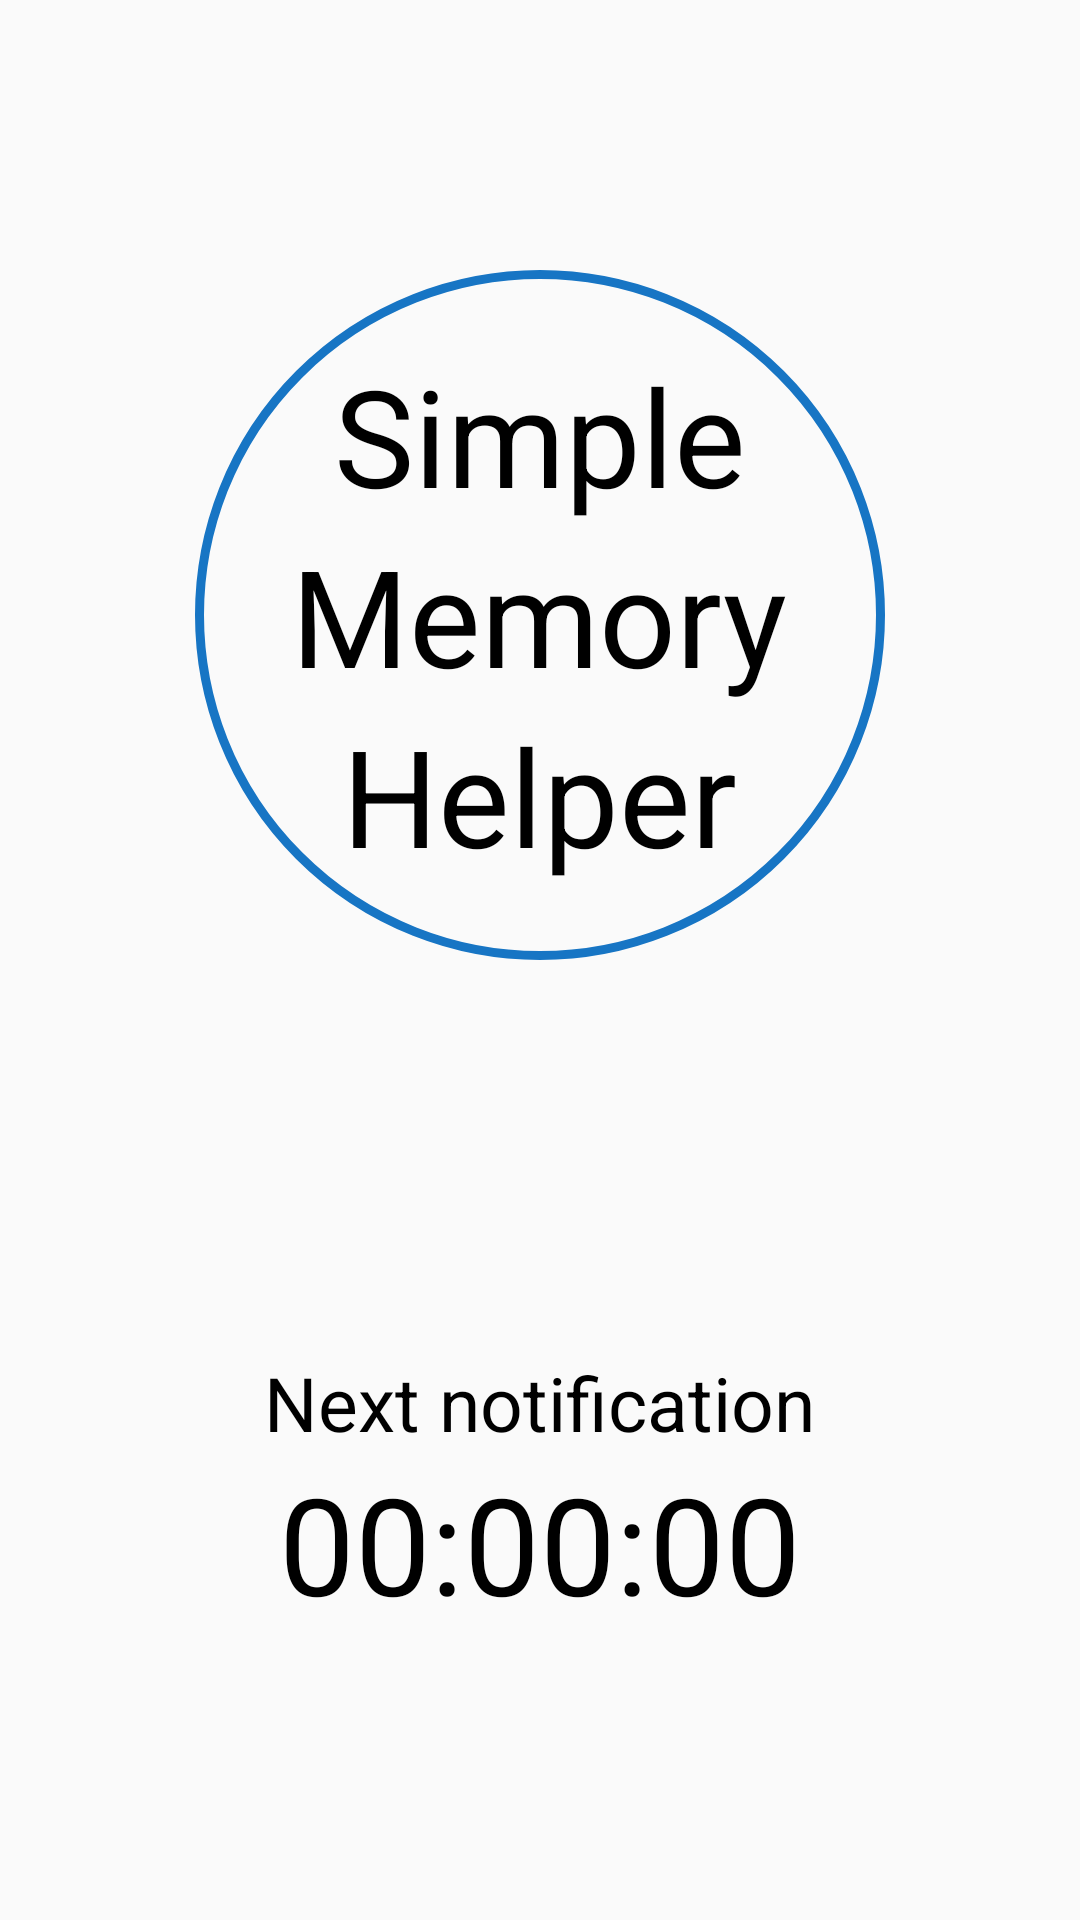

This screen was rendered from an Android layout file. Write that file and the resources it references.
<!-- AndroidManifest.xml: activity theme Theme.AppCompat.Light.NoActionBar -->
<!-- res/layout/activity_main.xml -->
<LinearLayout xmlns:android="http://schemas.android.com/apk/res/android"
    xmlns:tools="http://schemas.android.com/tools"
    android:layout_width="match_parent"
    android:layout_height="match_parent"
    android:orientation="vertical"
    tools:context=".MainActivity"
    android:weightSum="10">

    <LinearLayout
        android:layout_width="match_parent"
        android:layout_height="0dp"
        android:layout_weight="5"
        android:gravity="bottom|center">

        <LinearLayout
            android:layout_width="230dp"
            android:layout_height="230dp"
            android:orientation="vertical"
            android:gravity="center"
            android:layout_marginTop="10dp"
            android:background="@drawable/circle_shape">

            <TextView
                style="@style/CustomTitleTextView"
                android:text="@string/title_text_simple" />
            <TextView
                style="@style/CustomTitleTextView"
                android:text="@string/title_text_memory" />
            <TextView
                style="@style/CustomTitleTextView"
                android:text="@string/title_text_helper" />

        </LinearLayout>
    </LinearLayout>

    <LinearLayout
        android:layout_width="match_parent"
        android:layout_height="0dp"
        android:layout_weight="5"
        android:gravity="center">

        <LinearLayout
            android:layout_width="match_parent"
            android:layout_height="wrap_content"
            android:orientation="vertical"
            android:gravity="center"
            android:layout_margin="35dp">

            <Button
                android:onClick="manageWordsOnClick"
                android:text="@string/manage_words_text"
                android:layout_marginBottom="35dp"
                style="@style/CustomButton"/>

            <TextView
                android:textSize="25dp"
                style="@style/CustomTitleTextView"
                android:text="Next notification" />

            <TextView
                android:id="@+id/textViewCountdown"
                style="@style/CustomTitleTextView"
                android:text="00:00:00" />
        </LinearLayout>
    </LinearLayout>
</LinearLayout>
<!-- resources referenced by this layout -->
<resources>
  <!-- drawable circle_shape (drawable) -->
  <?xml version="1.0" encoding="utf-8"?>
  <shape xmlns:android="http://schemas.android.com/apk/res/android"
      android:innerRadius="0dp"
      android:shape="ring"
      android:thicknessRatio="2"
      android:useLevel="false" >
      <solid android:color="@android:color/transparent" />
      <stroke
          android:width="3dp"
          android:color="@color/appBlueDark" />
  </shape>
  <string name="manage_words_text">Manage Words</string>
  <string name="title_text_helper">Helper</string>
  <string name="title_text_memory">Memory</string>
  <string name="title_text_simple">Simple</string>
  <style name="CustomTitleTextView">
          <item name="android:layout_width">wrap_content</item>
          <item name="android:layout_height">wrap_content</item>
          <item name="android:textSize">45dp</item>
          <item name="android:textColor">@android:color/black</item>
      </style>
  <color name="appBlueDark">#1775c4</color>
</resources>
